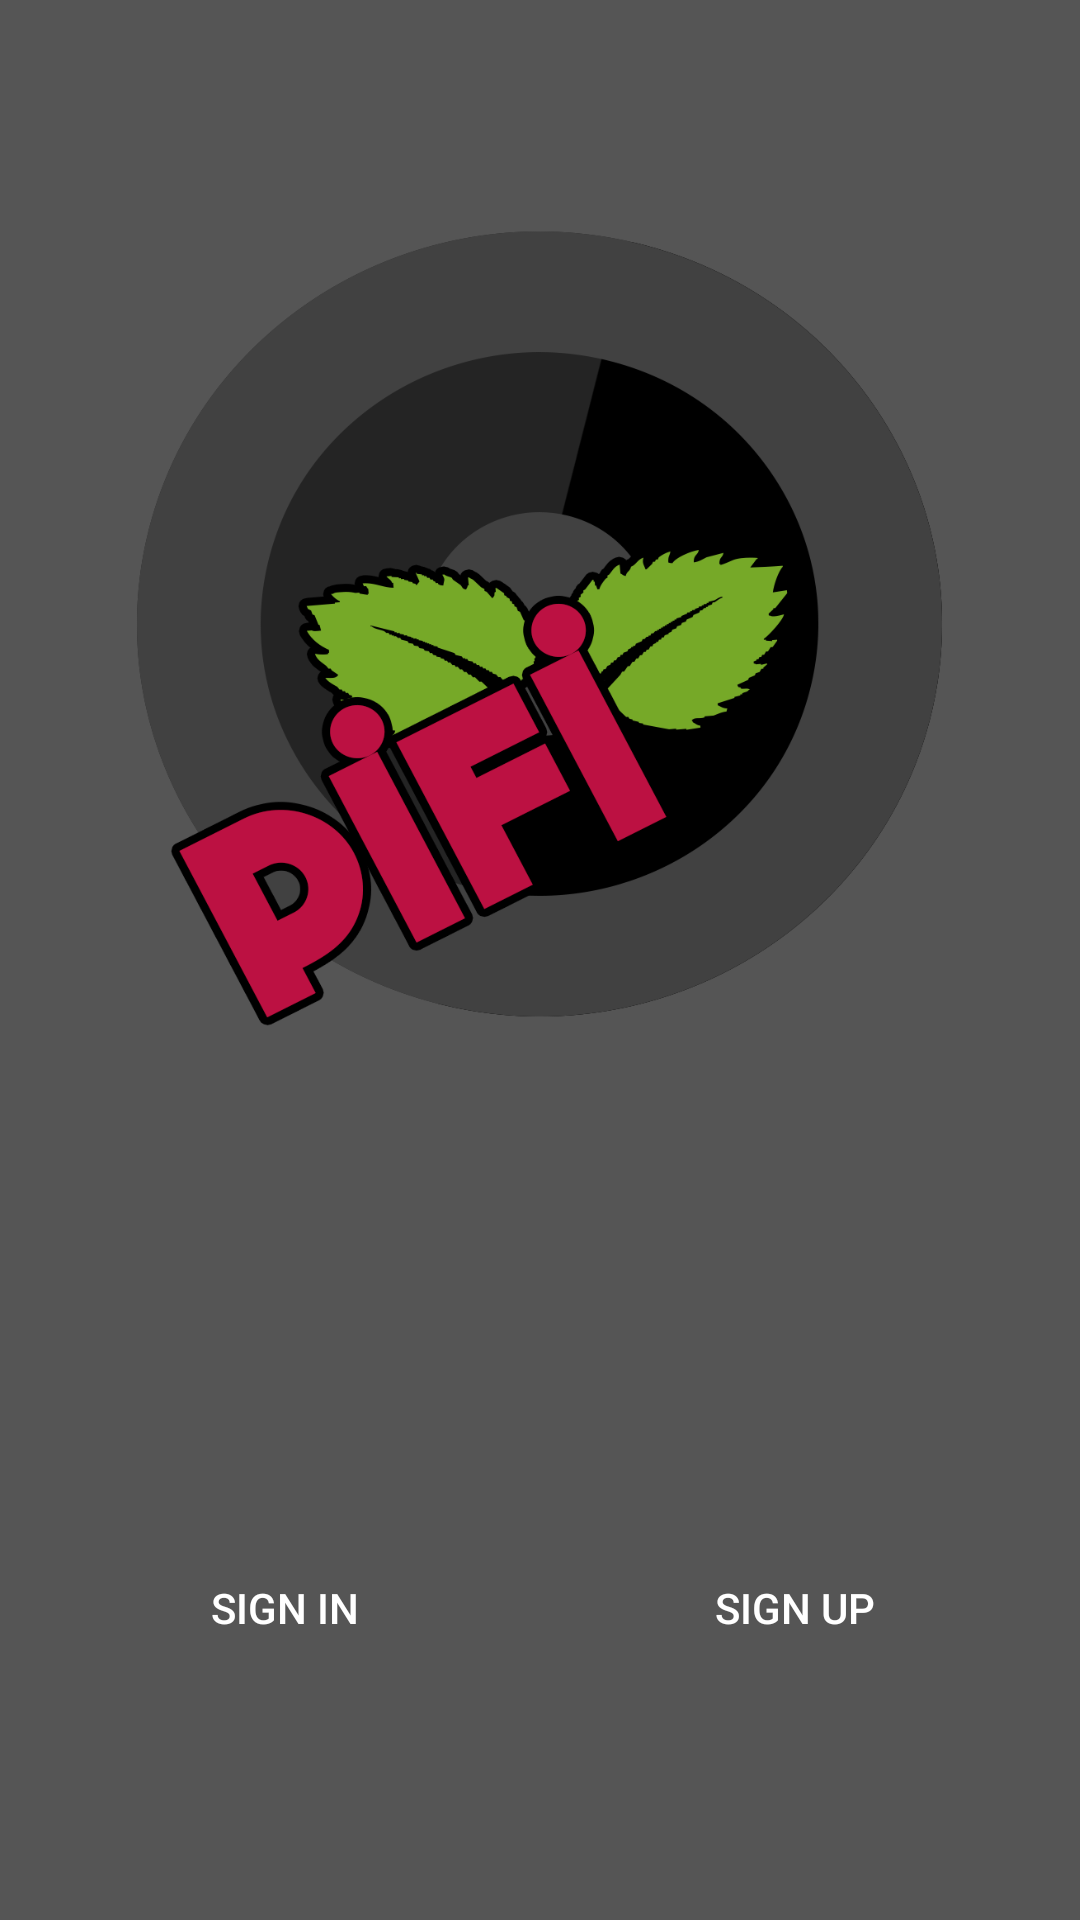

Here is an Android app screen rendered from its layout file. Give the layout XML and the strings, colors and styles it references.
<!-- AndroidManifest.xml: application theme AppTheme -->
<!-- res/layout/fragment_base.xml -->
<?xml version="1.0" encoding="utf-8"?>
<RelativeLayout xmlns:android="http://schemas.android.com/apk/res/android"
    android:layout_width="match_parent"
    android:layout_height="match_parent"
    style="@style/layout">

    <ImageView
        android:layout_width="275dp"
        android:layout_height="300dp"
        android:background="@drawable/logo"
        android:layout_marginTop="60dp"
        android:layout_centerHorizontal="true"/>

    <LinearLayout
        android:layout_width="match_parent"
        android:layout_height="wrap_content"
        android:layout_alignParentBottom="true"
        android:layout_marginBottom="80dp"
        android:orientation="horizontal">

        <Button
            android:layout_width="wrap_content"
            android:layout_height="wrap_content"
            android:layout_weight="1"
            android:id="@+id/signin_button"
            style="@style/button_signin"/>

        <Button
            android:layout_width="wrap_content"
            android:layout_height="wrap_content"
            android:layout_weight="1"
            android:id="@+id/signup_button"
            style="@style/button_signup"/>

    </LinearLayout>


</RelativeLayout>
<!-- resources referenced by this layout -->
<resources>
  <!-- drawable logo: png bitmap (drawable, 100862 bytes) -->
  <style name="button_signin">
          <item name="android:background">@drawable/button_states</item>
          <item name="android:textSize">14dp</item>
          <item name="android:text">@string/signin</item>
          <item name="android:layout_marginLeft">20dp</item>
          <item name="android:layout_marginRight">10dp</item>
          <item name="android:textColor">@color/white</item>
      </style>
  <style name="button_signup">
          <item name="android:background">@drawable/button_states</item>
          <item name="android:textSize">14dp</item>
          <item name="android:text">@string/signup</item>
          <item name="android:layout_marginLeft">10dp</item>
          <item name="android:layout_marginRight">20dp</item>
          <item name="android:textColor">@color/white</item>
      </style>
  <style name="layout">
          <item name="android:background">@color/dark_gray</item>
      </style>
  <style name="AppTheme" parent="Theme.AppCompat.Light.DarkActionBar">
          <item name="windowActionBar">false</item>
          <item name="windowNoTitle">true</item>
          <item name="colorPrimary">@color/dark_gray</item>
      </style>
  <string name="signin">Sign In</string>
  <color name="white">#FFFFFF</color>
  <string name="signup">Sign Up</string>
  <color name="dark_gray">#555555</color>
</resources>
